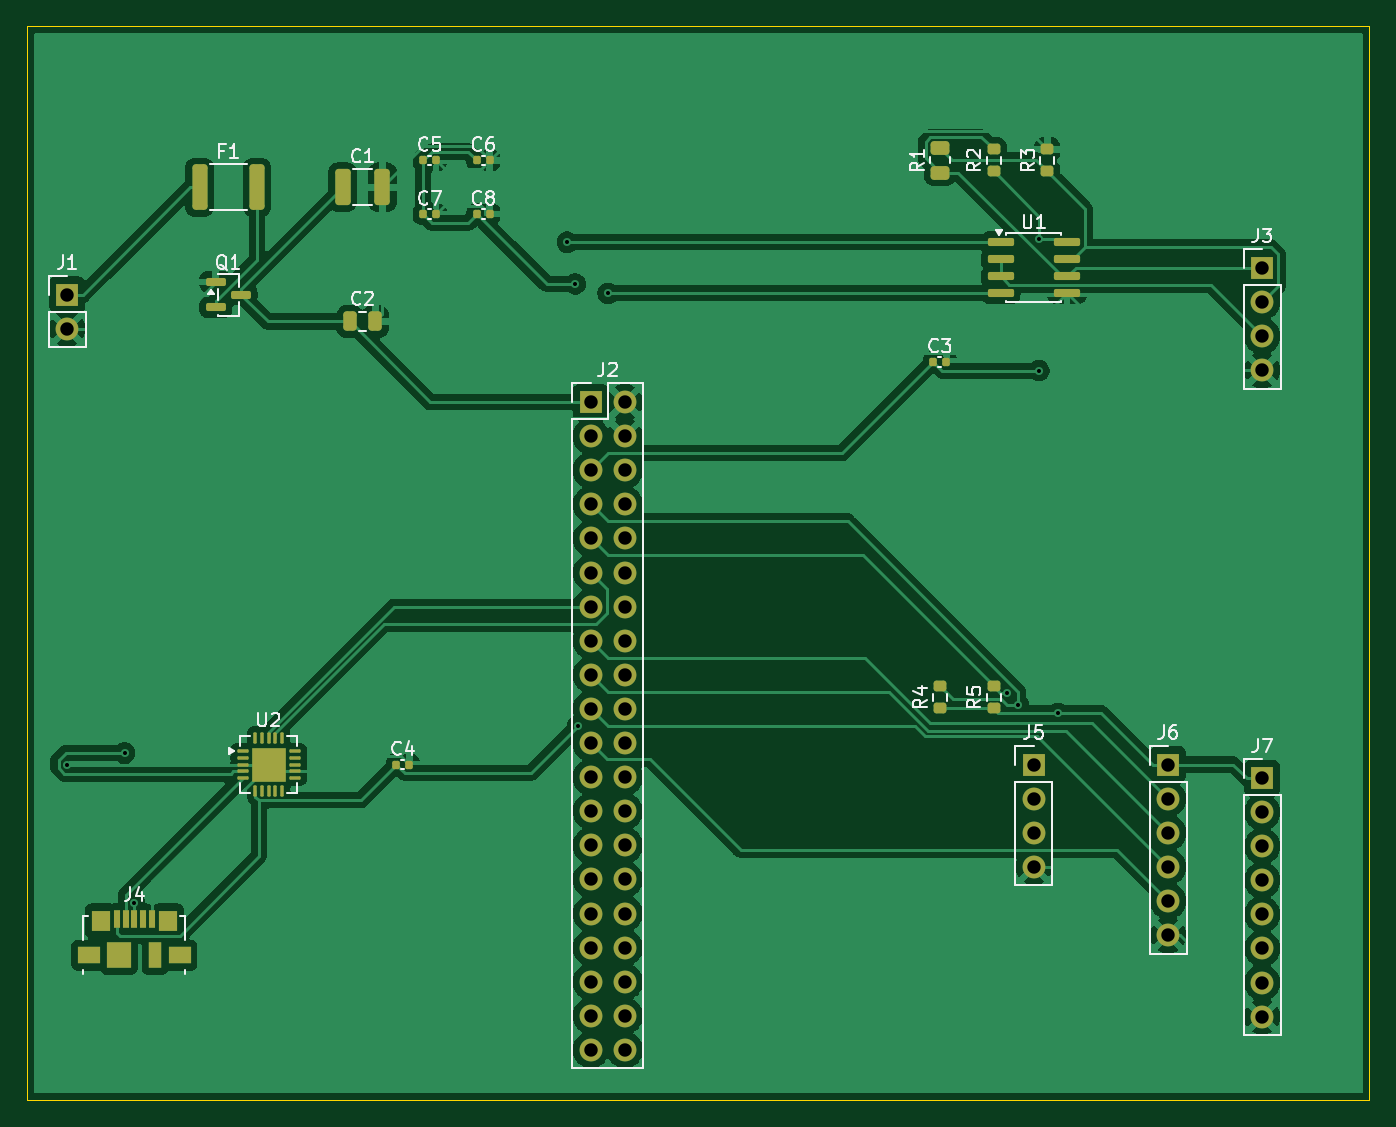
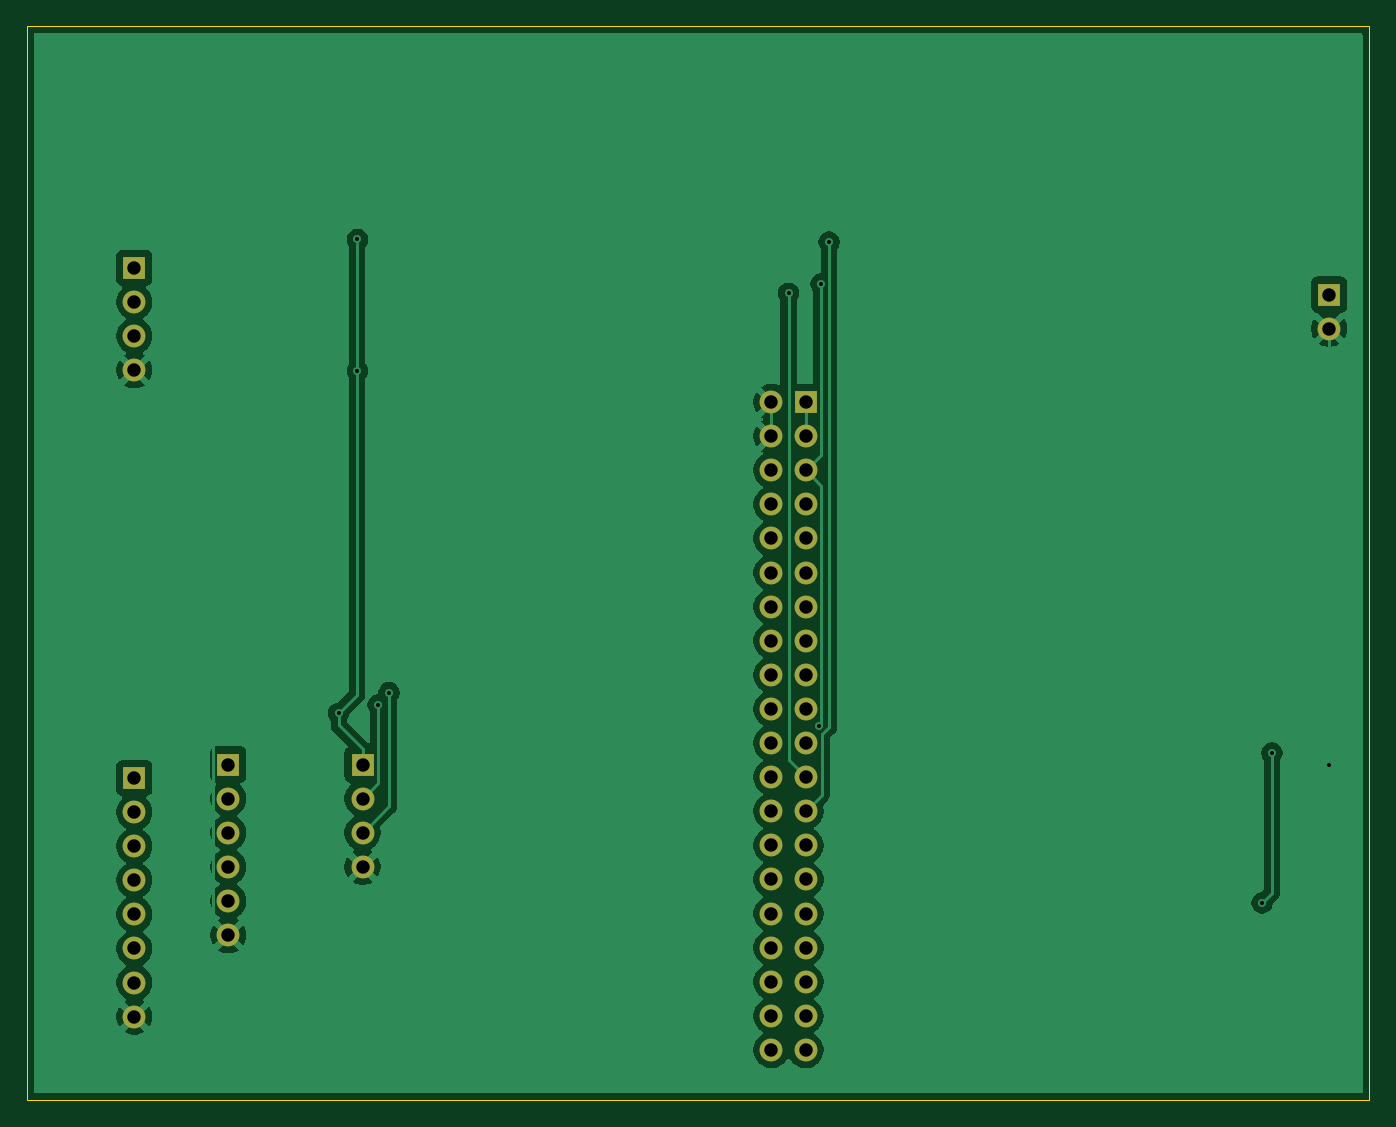
Circuit board: 10 layer files. Board 100.0 x 80.0 mm.
- bottom_copper: cm4_carrier-B_Cu.gbl (74973 bytes)
- bottom_mask: cm4_carrier-B_Mask.gbs (2331 bytes)
- paste: cm4_carrier-B_Paste.gbp (454 bytes)
- bottom_silk: cm4_carrier-B_Silkscreen.gbo (455 bytes)
- outline: cm4_carrier-Edge_Cuts.gm1 (688 bytes)
- top_copper: cm4_carrier-F_Cu.gtl (138740 bytes)
- top_mask: cm4_carrier-F_Mask.gts (6349 bytes)
- paste: cm4_carrier-F_Paste.gtp (4622 bytes)
- top_silk: cm4_carrier-F_Silkscreen.gto (31190 bytes)
- drill: cm4_carrier.drl (1548 bytes)

=== bottom_copper: cm4_carrier-B_Cu.gbl (74973 bytes, source omitted) ===
=== bottom_mask: cm4_carrier-B_Mask.gbs ===
%TF.GenerationSoftware,KiCad,Pcbnew,9.0.2*%
%TF.CreationDate,2026-04-04T22:46:44-05:00*%
%TF.ProjectId,cm4_carrier,636d345f-6361-4727-9269-65722e6b6963,rev?*%
%TF.SameCoordinates,Original*%
%TF.FileFunction,Soldermask,Bot*%
%TF.FilePolarity,Negative*%
%FSLAX46Y46*%
G04 Gerber Fmt 4.6, Leading zero omitted, Abs format (unit mm)*
G04 Created by KiCad (PCBNEW 9.0.2) date 2026-04-04 22:46:44*
%MOMM*%
%LPD*%
G01*
G04 APERTURE LIST*
%ADD10R,1.700000X1.700000*%
%ADD11C,1.700000*%
G04 APERTURE END LIST*
D10*
%TO.C,J2*%
X142000000Y-108000000D03*
D11*
X144540000Y-108000000D03*
X142000000Y-110540000D03*
X144540000Y-110540000D03*
X142000000Y-113080000D03*
X144540000Y-113080000D03*
X142000000Y-115620000D03*
X144540000Y-115620000D03*
X142000000Y-118160000D03*
X144540000Y-118160000D03*
X142000000Y-120700000D03*
X144540000Y-120700000D03*
X142000000Y-123240000D03*
X144540000Y-123240000D03*
X142000000Y-125780000D03*
X144540000Y-125780000D03*
X142000000Y-128320000D03*
X144540000Y-128320000D03*
X142000000Y-130860000D03*
X144540000Y-130860000D03*
X142000000Y-133400000D03*
X144540000Y-133400000D03*
X142000000Y-135940000D03*
X144540000Y-135940000D03*
X142000000Y-138480000D03*
X144540000Y-138480000D03*
X142000000Y-141020000D03*
X144540000Y-141020000D03*
X142000000Y-143560000D03*
X144540000Y-143560000D03*
X142000000Y-146100000D03*
X144540000Y-146100000D03*
X142000000Y-148640000D03*
X144540000Y-148640000D03*
X142000000Y-151180000D03*
X144540000Y-151180000D03*
X142000000Y-153720000D03*
X144540000Y-153720000D03*
X142000000Y-156260000D03*
X144540000Y-156260000D03*
%TD*%
D10*
%TO.C,J1*%
X103000000Y-100000000D03*
D11*
X103000000Y-102540000D03*
%TD*%
D10*
%TO.C,J5*%
X175000000Y-135000000D03*
D11*
X175000000Y-137540000D03*
X175000000Y-140080000D03*
X175000000Y-142620000D03*
%TD*%
D10*
%TO.C,J3*%
X192000000Y-98000000D03*
D11*
X192000000Y-100540000D03*
X192000000Y-103080000D03*
X192000000Y-105620000D03*
%TD*%
D10*
%TO.C,J7*%
X192000000Y-136000000D03*
D11*
X192000000Y-138540000D03*
X192000000Y-141080000D03*
X192000000Y-143620000D03*
X192000000Y-146160000D03*
X192000000Y-148700000D03*
X192000000Y-151240000D03*
X192000000Y-153780000D03*
%TD*%
D10*
%TO.C,J6*%
X185000000Y-135000000D03*
D11*
X185000000Y-137540000D03*
X185000000Y-140080000D03*
X185000000Y-142620000D03*
X185000000Y-145160000D03*
X185000000Y-147700000D03*
%TD*%
M02*

=== paste: cm4_carrier-B_Paste.gbp ===
%TF.GenerationSoftware,KiCad,Pcbnew,9.0.2*%
%TF.CreationDate,2026-04-04T22:46:44-05:00*%
%TF.ProjectId,cm4_carrier,636d345f-6361-4727-9269-65722e6b6963,rev?*%
%TF.SameCoordinates,Original*%
%TF.FileFunction,Paste,Bot*%
%TF.FilePolarity,Positive*%
%FSLAX46Y46*%
G04 Gerber Fmt 4.6, Leading zero omitted, Abs format (unit mm)*
G04 Created by KiCad (PCBNEW 9.0.2) date 2026-04-04 22:46:44*
%MOMM*%
%LPD*%
G01*
G04 APERTURE LIST*
G04 APERTURE END LIST*
M02*

=== bottom_silk: cm4_carrier-B_Silkscreen.gbo ===
%TF.GenerationSoftware,KiCad,Pcbnew,9.0.2*%
%TF.CreationDate,2026-04-04T22:46:44-05:00*%
%TF.ProjectId,cm4_carrier,636d345f-6361-4727-9269-65722e6b6963,rev?*%
%TF.SameCoordinates,Original*%
%TF.FileFunction,Legend,Bot*%
%TF.FilePolarity,Positive*%
%FSLAX46Y46*%
G04 Gerber Fmt 4.6, Leading zero omitted, Abs format (unit mm)*
G04 Created by KiCad (PCBNEW 9.0.2) date 2026-04-04 22:46:44*
%MOMM*%
%LPD*%
G01*
G04 APERTURE LIST*
G04 APERTURE END LIST*
M02*

=== outline: cm4_carrier-Edge_Cuts.gm1 ===
%TF.GenerationSoftware,KiCad,Pcbnew,9.0.2*%
%TF.CreationDate,2026-04-04T22:46:44-05:00*%
%TF.ProjectId,cm4_carrier,636d345f-6361-4727-9269-65722e6b6963,rev?*%
%TF.SameCoordinates,Original*%
%TF.FileFunction,Profile,NP*%
%FSLAX46Y46*%
G04 Gerber Fmt 4.6, Leading zero omitted, Abs format (unit mm)*
G04 Created by KiCad (PCBNEW 9.0.2) date 2026-04-04 22:46:44*
%MOMM*%
%LPD*%
G01*
G04 APERTURE LIST*
%TA.AperFunction,Profile*%
%ADD10C,0.100000*%
%TD*%
G04 APERTURE END LIST*
D10*
X100000000Y-160000000D02*
X100000000Y-80000000D01*
X200000000Y-160000000D02*
X100000000Y-160000000D01*
X100000000Y-80000000D02*
X200000000Y-80000000D01*
X200000000Y-80000000D02*
X200000000Y-160000000D01*
M02*

=== top_copper: cm4_carrier-F_Cu.gtl (138740 bytes, source omitted) ===
=== top_mask: cm4_carrier-F_Mask.gts (6349 bytes, source omitted) ===
=== paste: cm4_carrier-F_Paste.gtp ===
%TF.GenerationSoftware,KiCad,Pcbnew,9.0.2*%
%TF.CreationDate,2026-04-04T22:46:44-05:00*%
%TF.ProjectId,cm4_carrier,636d345f-6361-4727-9269-65722e6b6963,rev?*%
%TF.SameCoordinates,Original*%
%TF.FileFunction,Paste,Top*%
%TF.FilePolarity,Positive*%
%FSLAX46Y46*%
G04 Gerber Fmt 4.6, Leading zero omitted, Abs format (unit mm)*
G04 Created by KiCad (PCBNEW 9.0.2) date 2026-04-04 22:46:44*
%MOMM*%
%LPD*%
G01*
G04 APERTURE LIST*
G04 Aperture macros list*
%AMRoundRect*
0 Rectangle with rounded corners*
0 $1 Rounding radius*
0 $2 $3 $4 $5 $6 $7 $8 $9 X,Y pos of 4 corners*
0 Add a 4 corners polygon primitive as box body*
4,1,4,$2,$3,$4,$5,$6,$7,$8,$9,$2,$3,0*
0 Add four circle primitives for the rounded corners*
1,1,$1+$1,$2,$3*
1,1,$1+$1,$4,$5*
1,1,$1+$1,$6,$7*
1,1,$1+$1,$8,$9*
0 Add four rect primitives between the rounded corners*
20,1,$1+$1,$2,$3,$4,$5,0*
20,1,$1+$1,$4,$5,$6,$7,0*
20,1,$1+$1,$6,$7,$8,$9,0*
20,1,$1+$1,$8,$9,$2,$3,0*%
G04 Aperture macros list end*
%ADD10RoundRect,0.140000X-0.140000X-0.170000X0.140000X-0.170000X0.140000X0.170000X-0.140000X0.170000X0*%
%ADD11R,0.450000X1.380000*%
%ADD12R,1.650000X1.300000*%
%ADD13R,1.425000X1.550000*%
%ADD14R,1.800000X1.900000*%
%ADD15R,1.000000X1.900000*%
%ADD16RoundRect,0.200000X0.275000X-0.200000X0.275000X0.200000X-0.275000X0.200000X-0.275000X-0.200000X0*%
%ADD17RoundRect,0.250000X-0.250000X-0.475000X0.250000X-0.475000X0.250000X0.475000X-0.250000X0.475000X0*%
%ADD18RoundRect,0.150000X-0.825000X-0.150000X0.825000X-0.150000X0.825000X0.150000X-0.825000X0.150000X0*%
%ADD19RoundRect,0.250000X-0.255000X-0.255000X0.255000X-0.255000X0.255000X0.255000X-0.255000X0.255000X0*%
%ADD20RoundRect,0.062500X-0.350000X-0.062500X0.350000X-0.062500X0.350000X0.062500X-0.350000X0.062500X0*%
%ADD21RoundRect,0.062500X-0.062500X-0.350000X0.062500X-0.350000X0.062500X0.350000X-0.062500X0.350000X0*%
%ADD22RoundRect,0.150000X-0.587500X-0.150000X0.587500X-0.150000X0.587500X0.150000X-0.587500X0.150000X0*%
%ADD23RoundRect,0.250000X0.450000X-0.262500X0.450000X0.262500X-0.450000X0.262500X-0.450000X-0.262500X0*%
%ADD24RoundRect,0.250000X-0.325000X-1.100000X0.325000X-1.100000X0.325000X1.100000X-0.325000X1.100000X0*%
%ADD25RoundRect,0.250000X-0.312500X-1.450000X0.312500X-1.450000X0.312500X1.450000X-0.312500X1.450000X0*%
G04 APERTURE END LIST*
D10*
%TO.C,C3*%
X167520000Y-105000000D03*
X168480000Y-105000000D03*
%TD*%
D11*
%TO.C,J4*%
X106700000Y-146540000D03*
X107350000Y-146540000D03*
X108000000Y-146540000D03*
X108650000Y-146540000D03*
X109300000Y-146540000D03*
D12*
X104625000Y-149200000D03*
D13*
X105512500Y-146625000D03*
D14*
X106850000Y-149200000D03*
D15*
X109550000Y-149200000D03*
D13*
X110487500Y-146625000D03*
D12*
X111375000Y-149200000D03*
%TD*%
D16*
%TO.C,R5*%
X172000000Y-130825000D03*
X172000000Y-129175000D03*
%TD*%
D10*
%TO.C,C5*%
X129520000Y-90000000D03*
X130480000Y-90000000D03*
%TD*%
%TO.C,C4*%
X127520000Y-135000000D03*
X128480000Y-135000000D03*
%TD*%
D16*
%TO.C,R3*%
X176000000Y-90825000D03*
X176000000Y-89175000D03*
%TD*%
D10*
%TO.C,C8*%
X133520000Y-94000000D03*
X134480000Y-94000000D03*
%TD*%
%TO.C,C6*%
X133520000Y-90000000D03*
X134480000Y-90000000D03*
%TD*%
D17*
%TO.C,C2*%
X124050000Y-102000000D03*
X125950000Y-102000000D03*
%TD*%
D16*
%TO.C,R4*%
X168000000Y-130825000D03*
X168000000Y-129175000D03*
%TD*%
%TO.C,R2*%
X172000000Y-90825000D03*
X172000000Y-89175000D03*
%TD*%
D18*
%TO.C,U1*%
X172525000Y-96095000D03*
X172525000Y-97365000D03*
X172525000Y-98635000D03*
X172525000Y-99905000D03*
X177475000Y-99905000D03*
X177475000Y-98635000D03*
X177475000Y-97365000D03*
X177475000Y-96095000D03*
%TD*%
D19*
%TO.C,U2*%
X117375000Y-134375000D03*
X117375000Y-135625000D03*
X118625000Y-134375000D03*
X118625000Y-135625000D03*
D20*
X116062500Y-134000000D03*
X116062500Y-134500000D03*
X116062500Y-135000000D03*
X116062500Y-135500000D03*
X116062500Y-136000000D03*
D21*
X117000000Y-136937500D03*
X117500000Y-136937500D03*
X118000000Y-136937500D03*
X118500000Y-136937500D03*
X119000000Y-136937500D03*
D20*
X119937500Y-136000000D03*
X119937500Y-135500000D03*
X119937500Y-135000000D03*
X119937500Y-134500000D03*
X119937500Y-134000000D03*
D21*
X119000000Y-133062500D03*
X118500000Y-133062500D03*
X118000000Y-133062500D03*
X117500000Y-133062500D03*
X117000000Y-133062500D03*
%TD*%
D22*
%TO.C,Q1*%
X114062500Y-99050000D03*
X114062500Y-100950000D03*
X115937500Y-100000000D03*
%TD*%
D23*
%TO.C,R1*%
X168000000Y-90912500D03*
X168000000Y-89087500D03*
%TD*%
D24*
%TO.C,C1*%
X123525000Y-92000000D03*
X126475000Y-92000000D03*
%TD*%
D10*
%TO.C,C7*%
X129520000Y-94000000D03*
X130480000Y-94000000D03*
%TD*%
D25*
%TO.C,F1*%
X112862500Y-92000000D03*
X117137500Y-92000000D03*
%TD*%
M02*

=== top_silk: cm4_carrier-F_Silkscreen.gto (31190 bytes, source omitted) ===
=== drill: cm4_carrier.drl ===
M48
; DRILL file {KiCad 9.0.2} date 2026-04-04T22:46:45-0500
; FORMAT={-:-/ absolute / metric / decimal}
; #@! TF.CreationDate,2026-04-04T22:46:45-05:00
; #@! TF.GenerationSoftware,Kicad,Pcbnew,9.0.2
; #@! TF.FileFunction,MixedPlating,1,2
FMAT,2
METRIC
; #@! TA.AperFunction,Plated,PTH,ViaDrill
T1C0.300
; #@! TA.AperFunction,Plated,PTH,ComponentDrill
T2C1.000
%
G90
G05
T1
X103.0Y-135.0
X107.268Y-134.133
X108.0Y-145.314
X140.249Y-96.095
X140.851Y-99.207
X141.022Y-132.13
X143.27Y-99.905
X173.027Y-129.644
X173.848Y-130.56
X175.382Y-95.893
X175.382Y-105.667
X176.783Y-131.188
T2
X103.0Y-100.0
X103.0Y-102.54
X142.0Y-108.0
X142.0Y-110.54
X142.0Y-113.08
X142.0Y-115.62
X142.0Y-118.16
X142.0Y-120.7
X142.0Y-123.24
X142.0Y-125.78
X142.0Y-128.32
X142.0Y-130.86
X142.0Y-133.4
X142.0Y-135.94
X142.0Y-138.48
X142.0Y-141.02
X142.0Y-143.56
X142.0Y-146.1
X142.0Y-148.64
X142.0Y-151.18
X142.0Y-153.72
X142.0Y-156.26
X144.54Y-108.0
X144.54Y-110.54
X144.54Y-113.08
X144.54Y-115.62
X144.54Y-118.16
X144.54Y-120.7
X144.54Y-123.24
X144.54Y-125.78
X144.54Y-128.32
X144.54Y-130.86
X144.54Y-133.4
X144.54Y-135.94
X144.54Y-138.48
X144.54Y-141.02
X144.54Y-143.56
X144.54Y-146.1
X144.54Y-148.64
X144.54Y-151.18
X144.54Y-153.72
X144.54Y-156.26
X175.0Y-135.0
X175.0Y-137.54
X175.0Y-140.08
X175.0Y-142.62
X185.0Y-135.0
X185.0Y-137.54
X185.0Y-140.08
X185.0Y-142.62
X185.0Y-145.16
X185.0Y-147.7
X192.0Y-98.0
X192.0Y-100.54
X192.0Y-103.08
X192.0Y-105.62
X192.0Y-136.0
X192.0Y-138.54
X192.0Y-141.08
X192.0Y-143.62
X192.0Y-146.16
X192.0Y-148.7
X192.0Y-151.24
X192.0Y-153.78
M30
